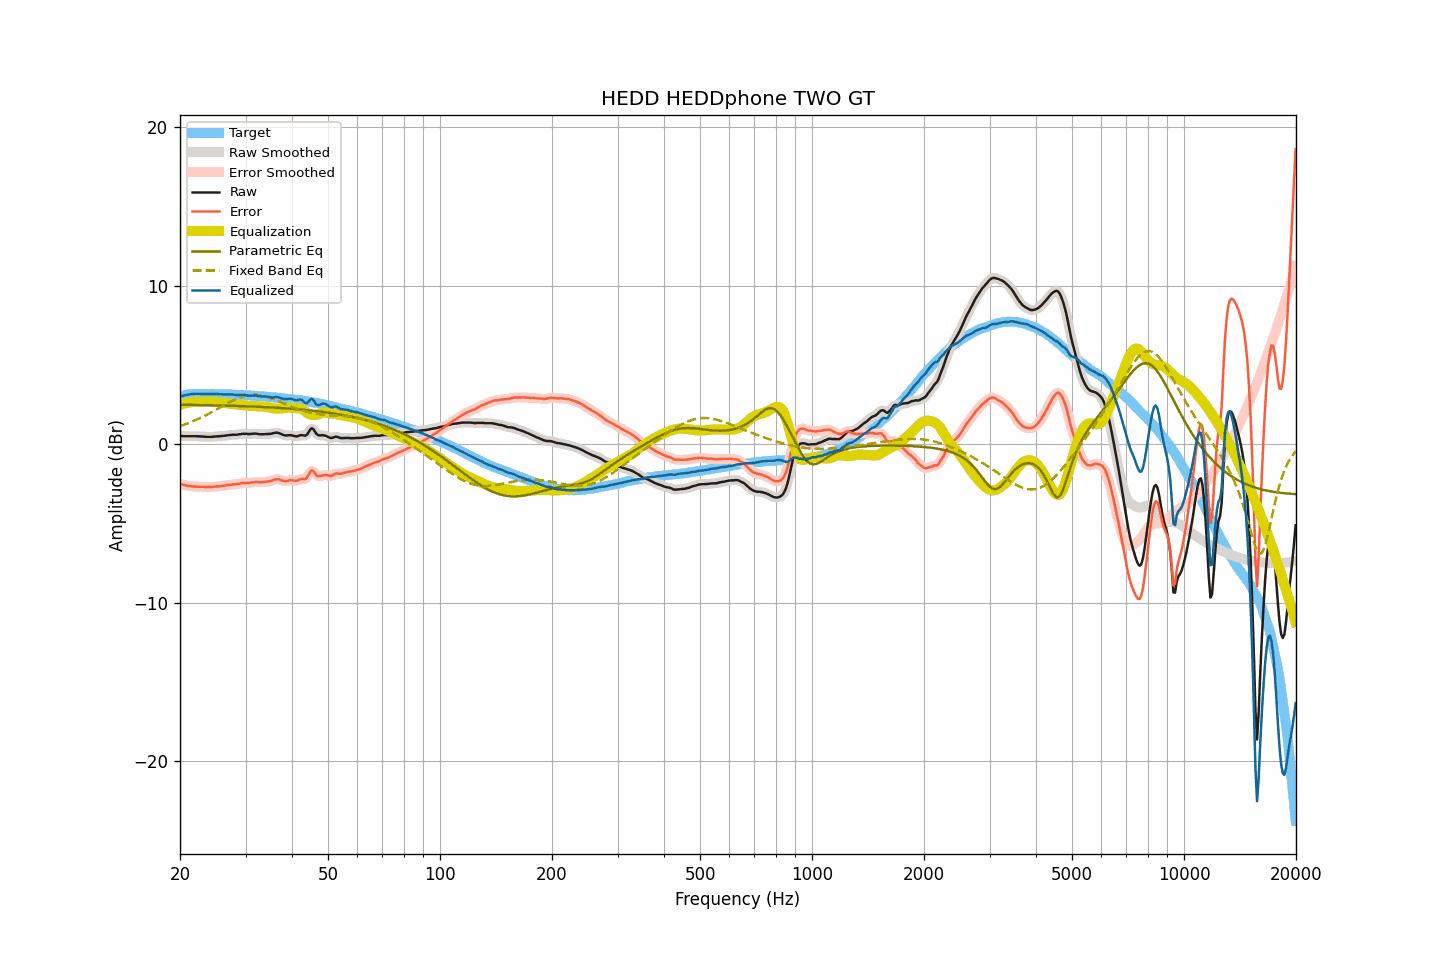

Source data for this figure (header and first rows):
frequency, raw, smoothed, error, error_smoothed, equalization, parametric_eq, fixed_band_eq, equalized_raw, equalized_smoothed, target
20.00, 0.53, 0.53, -2.48, -2.48, 2.49, 2.50, 1.14, 3.02, 3.02, 3.01
20.20, 0.52, 0.52, -2.52, -2.52, 2.52, 2.49, 1.18, 3.04, 3.04, 3.04
20.40, 0.51, 0.51, -2.56, -2.55, 2.55, 2.49, 1.21, 3.06, 3.06, 3.07
20.61, 0.51, 0.51, -2.58, -2.58, 2.58, 2.49, 1.25, 3.09, 3.09, 3.09
20.81, 0.51, 0.51, -2.61, -2.61, 2.60, 2.49, 1.29, 3.11, 3.11, 3.12
21.02, 0.51, 0.51, -2.64, -2.63, 2.62, 2.49, 1.33, 3.13, 3.13, 3.15
21.23, 0.51, 0.51, -2.65, -2.65, 2.64, 2.49, 1.36, 3.15, 3.15, 3.16
21.44, 0.51, 0.51, -2.66, -2.66, 2.66, 2.48, 1.41, 3.17, 3.17, 3.17
21.66, 0.51, 0.51, -2.66, -2.66, 2.66, 2.48, 1.45, 3.17, 3.18, 3.17
21.87, 0.51, 0.51, -2.66, -2.67, 2.67, 2.48, 1.49, 3.18, 3.18, 3.17
22.09, 0.51, 0.51, -2.67, -2.67, 2.68, 2.48, 1.54, 3.19, 3.18, 3.18
22.31, 0.50, 0.50, -2.68, -2.68, 2.68, 2.48, 1.58, 3.18, 3.18, 3.18
22.54, 0.50, 0.50, -2.68, -2.68, 2.68, 2.48, 1.63, 3.18, 3.18, 3.18
22.76, 0.49, 0.49, -2.69, -2.69, 2.69, 2.47, 1.68, 3.18, 3.18, 3.18
22.99, 0.49, 0.49, -2.68, -2.69, 2.69, 2.47, 1.73, 3.18, 3.18, 3.17
23.22, 0.48, 0.48, -2.69, -2.69, 2.70, 2.47, 1.78, 3.18, 3.17, 3.17
23.45, 0.47, 0.47, -2.70, -2.69, 2.70, 2.47, 1.83, 3.17, 3.17, 3.17
23.69, 0.47, 0.47, -2.70, -2.70, 2.70, 2.47, 1.88, 3.17, 3.17, 3.17
23.92, 0.47, 0.47, -2.70, -2.70, 2.70, 2.46, 1.93, 3.17, 3.17, 3.17
24.16, 0.47, 0.47, -2.71, -2.70, 2.70, 2.46, 1.99, 3.17, 3.17, 3.18
24.40, 0.47, 0.47, -2.71, -2.70, 2.69, 2.46, 2.04, 3.16, 3.17, 3.18
24.65, 0.48, 0.48, -2.69, -2.69, 2.69, 2.46, 2.10, 3.17, 3.17, 3.17
24.89, 0.49, 0.49, -2.67, -2.68, 2.68, 2.45, 2.16, 3.17, 3.17, 3.16
25.14, 0.50, 0.50, -2.66, -2.67, 2.67, 2.45, 2.21, 3.17, 3.17, 3.16
25.39, 0.50, 0.50, -2.66, -2.66, 2.66, 2.45, 2.27, 3.16, 3.16, 3.16
25.65, 0.51, 0.51, -2.65, -2.65, 2.65, 2.45, 2.33, 3.16, 3.16, 3.16
25.91, 0.52, 0.52, -2.63, -2.64, 2.63, 2.44, 2.38, 3.15, 3.15, 3.15
26.16, 0.53, 0.53, -2.62, -2.62, 2.62, 2.44, 2.44, 3.15, 3.15, 3.15
26.43, 0.54, 0.54, -2.61, -2.60, 2.61, 2.44, 2.50, 3.15, 3.15, 3.15
26.69, 0.56, 0.56, -2.59, -2.59, 2.59, 2.44, 2.55, 3.15, 3.15, 3.15
26.96, 0.57, 0.57, -2.58, -2.58, 2.58, 2.43, 2.61, 3.15, 3.15, 3.15
27.23, 0.58, 0.58, -2.56, -2.56, 2.57, 2.43, 2.66, 3.15, 3.15, 3.14
27.50, 0.59, 0.59, -2.55, -2.55, 2.55, 2.43, 2.71, 3.14, 3.14, 3.14
27.77, 0.60, 0.60, -2.53, -2.54, 2.54, 2.42, 2.76, 3.14, 3.14, 3.13
28.05, 0.60, 0.60, -2.53, -2.53, 2.53, 2.42, 2.81, 3.13, 3.12, 3.13
28.33, 0.60, 0.60, -2.52, -2.52, 2.51, 2.42, 2.86, 3.11, 3.12, 3.12
28.62, 0.61, 0.61, -2.51, -2.50, 2.50, 2.41, 2.90, 3.11, 3.11, 3.12
28.90, 0.63, 0.63, -2.49, -2.49, 2.48, 2.41, 2.94, 3.11, 3.11, 3.12
29.19, 0.64, 0.64, -2.46, -2.47, 2.47, 2.41, 2.98, 3.11, 3.12, 3.10
29.48, 0.66, 0.66, -2.45, -2.45, 2.46, 2.40, 3.01, 3.12, 3.12, 3.11
29.78, 0.66, 0.66, -2.44, -2.44, 2.45, 2.40, 3.04, 3.11, 3.11, 3.10
30.08, 0.66, 0.66, -2.44, -2.44, 2.44, 2.40, 3.06, 3.10, 3.10, 3.10
30.38, 0.65, 0.65, -2.44, -2.44, 2.43, 2.39, 3.08, 3.08, 3.08, 3.09
30.68, 0.64, 0.65, -2.44, -2.44, 2.42, 2.39, 3.10, 3.06, 3.07, 3.08
30.99, 0.65, 0.65, -2.42, -2.43, 2.42, 2.38, 3.11, 3.07, 3.07, 3.07
31.30, 0.66, 0.66, -2.41, -2.41, 2.41, 2.38, 3.12, 3.07, 3.07, 3.07
31.61, 0.67, 0.67, -2.40, -2.40, 2.41, 2.38, 3.12, 3.08, 3.08, 3.07
31.93, 0.67, 0.67, -2.39, -2.39, 2.40, 2.37, 3.12, 3.07, 3.07, 3.06
32.24, 0.66, 0.66, -2.38, -2.39, 2.40, 2.37, 3.11, 3.06, 3.06, 3.04
32.57, 0.64, 0.64, -2.40, -2.40, 2.40, 2.36, 3.10, 3.04, 3.04, 3.04
32.89, 0.63, 0.63, -2.41, -2.40, 2.39, 2.36, 3.09, 3.02, 3.03, 3.04
33.22, 0.63, 0.63, -2.40, -2.40, 2.39, 2.35, 3.07, 3.02, 3.02, 3.03
33.55, 0.63, 0.63, -2.39, -2.39, 2.39, 2.35, 3.05, 3.02, 3.02, 3.02
33.89, 0.64, 0.64, -2.37, -2.38, 2.38, 2.34, 3.02, 3.02, 3.01, 3.01
34.23, 0.64, 0.64, -2.37, -2.36, 2.36, 2.34, 2.99, 3.00, 3.00, 3.01
34.57, 0.65, 0.65, -2.34, -2.35, 2.34, 2.33, 2.96, 2.99, 2.98, 2.99
34.92, 0.65, 0.66, -2.33, -2.33, 2.31, 2.33, 2.92, 2.96, 2.97, 2.98
35.27, 0.67, 0.67, -2.31, -2.30, 2.29, 2.32, 2.89, 2.96, 2.96, 2.98
35.62, 0.70, 0.70, -2.26, -2.27, 2.27, 2.32, 2.85, 2.97, 2.96, 2.96
35.97, 0.72, 0.72, -2.23, -2.23, 2.25, 2.31, 2.81, 2.97, 2.97, 2.95
... 635 more rows
